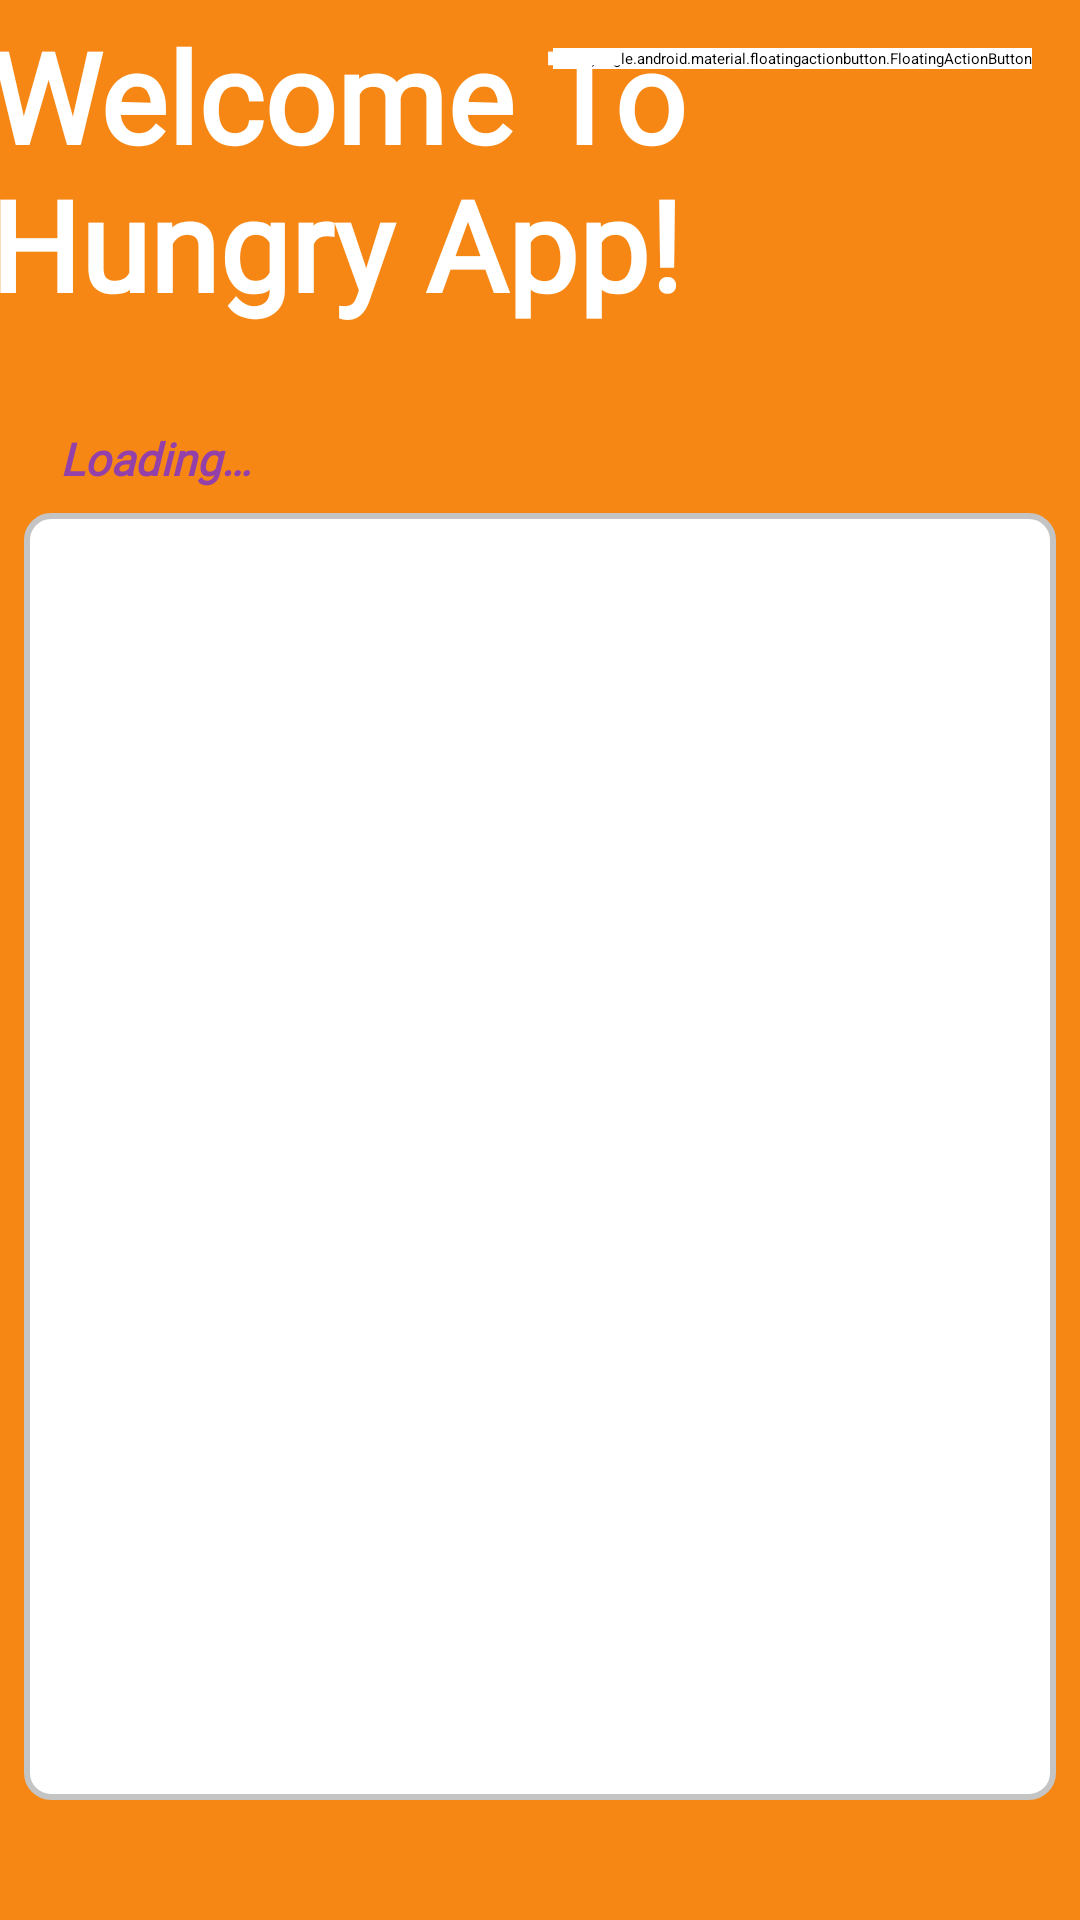

Reconstruct the res/layout file that produces this screen, plus the resources it refers to.
<!-- AndroidManifest.xml: application theme Theme.HungryApp -->
<!-- res/layout/fragment_home.xml -->
<?xml version="1.0" encoding="utf-8"?>
<androidx.constraintlayout.widget.ConstraintLayout
    xmlns:android="http://schemas.android.com/apk/res/android"
    xmlns:tools="http://schemas.android.com/tools"
    android:layout_width="match_parent"
    android:layout_height="match_parent"
        android:background="@color/orange_secondary"
    xmlns:app="http://schemas.android.com/apk/res-auto"
    tools:context=".ui.home.HomeFragment">

    
    


    <com.google.android.material.floatingactionbutton.FloatingActionButton
            android:id="@+id/buttonGoToProfile"
            android:layout_width="wrap_content"
            android:layout_height="wrap_content"
            android:layout_gravity="end|top"
            android:layout_marginTop="16dp"
            android:layout_marginEnd="16dp"
            android:src="@drawable/ic_profile"
            app:tint="@color/orange"
            android:backgroundTint="@color/white"
            app:backgroundTint="@color/light_purple"
            app:layout_constraintEnd_toEndOf="parent"
            app:layout_constraintTop_toTopOf="parent" />


    <TextView
            android:paddingStart="20dp"
            android:textSize="42sp"
            android:fontFamily="@font/catamaran_medium"
            android:text="@string/welcome_to_str"
            android:textStyle="bold"
            android:id="@+id/welcome_text"
            android:layout_width="304dp"
            android:textColor="@color/white"
            app:layout_constraintVertical_bias="0.007"
            android:layout_height="139dp"
            app:layout_constraintTop_toTopOf="parent"
            app:layout_constraintStart_toStartOf="parent"
            app:layout_constraintEnd_toStartOf="@+id/buttonGoToProfile"
            app:layout_constraintBottom_toBottomOf="parent"
            app:layout_constraintHorizontal_bias="0.2" />


    <TextView
            android:paddingStart="20dp"
            android:textSize="15sp"
            android:text="@string/loading_str"
            android:fontFamily="@font/catamaran_medium"
            android:textStyle="bold|italic"
            android:id="@+id/result_text_view"
            android:layout_width="0dp"
            android:textColor="@color/light_purple"
            app:layout_constraintVertical_bias="0.0"
            android:layout_height="wrap_content"
            app:layout_constraintStart_toStartOf="parent"
            app:layout_constraintEnd_toStartOf="@+id/buttonGoToProfile"
            app:layout_constraintBottom_toBottomOf="parent"
            app:layout_constraintTop_toBottomOf="@+id/welcome_text"
            app:layout_constraintHorizontal_bias="0.0" />

    <androidx.recyclerview.widget.RecyclerView
            android:layout_marginTop="20dp"
            android:id="@+id/restaurantRecyclerView"
            android:layout_width="match_parent"
            android:background="@drawable/rectangle_border"
            android:layout_margin="8dp"
            android:layout_height="0dp"
            app:layout_constraintStart_toStartOf="parent"
            app:layout_constraintEnd_toEndOf="parent"
            app:layout_constraintBottom_toTopOf="@+id/addRestaurantLayout"
            app:layout_constraintTop_toBottomOf="@+id/result_text_view"/>


    <LinearLayout
            app:layout_constraintVertical_bias="0.95"
            android:gravity="center"
            android:visibility="gone"
            android:orientation="horizontal"
            android:layout_width="match_parent"
            android:layout_height="wrap_content"
            app:layout_constraintBottom_toBottomOf="parent"
            app:layout_constraintTop_toTopOf="parent"
            android:id="@+id/addRestaurantLayout">


        <TextView
                android:text="@string/has_restaurant_str"
                android:layout_width="wrap_content"
                android:layout_height="wrap_content"/>

        <TextView
                android:id="@+id/save_restaurant_button"
                android:textColor="@color/color_gothic"
                android:textStyle="bold"
                android:text="@string/save_restaurant"
                android:layout_width="wrap_content"
                android:layout_height="wrap_content"/>

    </LinearLayout>





</androidx.constraintlayout.widget.ConstraintLayout>
<!-- resources referenced by this layout -->
<resources>
  <color name="color_gothic">#7597A8</color>
  <color name="light_purple">#9340AA</color>
  <color name="orange">#FC7304</color>
  <color name="orange_secondary">#F68715</color>
  <color name="teal_700">#FF018786</color>
  <color name="white">#FFFFFFFF</color>
  <!-- drawable ic_profile (drawable) -->
  <vector xmlns:android="http://schemas.android.com/apk/res/android"
      android:width="1408dp"
      android:height="1472dp"
      android:viewportWidth="1408"
      android:viewportHeight="1472">
    <path
        android:pathData="M704,128q-144,0 -225,106t-81,271q-1,205 132,325q17,16 12,41l-23,48q-11,24 -32.5,37.5T396,995q-3,1 -126.5,41T138,1080q-84,35 -110,73q-28,63 -28,319h1408q0,-256 -28,-319q-26,-38 -110,-73q-8,-4 -131.5,-44T1012,995q-69,-25 -90.5,-38.5T889,919l-23,-48q-5,-25 12,-41q133,-120 132,-325q0,-165 -81,-271T704,128z"
        android:fillColor="@color/white"/>
    <path
        android:pathData="M0,0h1408v1472h-1408z"
        android:fillColor="#00000000"/>
  </vector>
  <!-- drawable rectangle_border (drawable) -->
  <?xml version="1.0" encoding="UTF-8"?>
  <shape xmlns:android="http://schemas.android.com/apk/res/android" android:id="@+id/listview_background_shape">
      <stroke android:width="2dp" android:color="@color/tab_background_grey" />
      <padding android:left="2dp"
          android:top="2dp"
          android:right="2dp"
          android:bottom="2dp" />
      <corners android:radius="8dp" />
      <solid android:color="@color/white" />
  </shape>
  <string name="has_restaurant_str">Are you a restaurant owner?  </string>
  <string name="loading_str">Loading…</string>
  <string name="save_restaurant">Add a Restaurant</string>
  <string name="welcome_to_str">Welcome To Hungry App!</string>
  <style name="Theme.HungryApp" parent="Theme.MaterialComponents.DayNight.NoActionBar">
          
          <item name="colorPrimary">@color/purple_500</item>
          <item name="colorPrimaryVariant">@color/orange_secondary</item>
          <item name="colorOnPrimary">@color/white</item>
          
          <item name="colorSecondary">@color/teal_200</item>
          <item name="colorSecondaryVariant">@color/teal_700</item>
          <item name="colorOnSecondary">@color/black</item>
          
          <item name="android:statusBarColor" tools:targetApi="l">?attr/colorPrimaryVariant</item>
  
          
          <item name="android:colorControlActivated">@color/button_ice_blue</item>
      </style>
  <color name="tab_background_grey">#C4C4C4</color>
  <color name="purple_500">#FF6200EE</color>
  <color name="teal_200">#FF03DAC5</color>
  <color name="black">#FF000000</color>
  <color name="button_ice_blue">#7597A8</color>
</resources>
